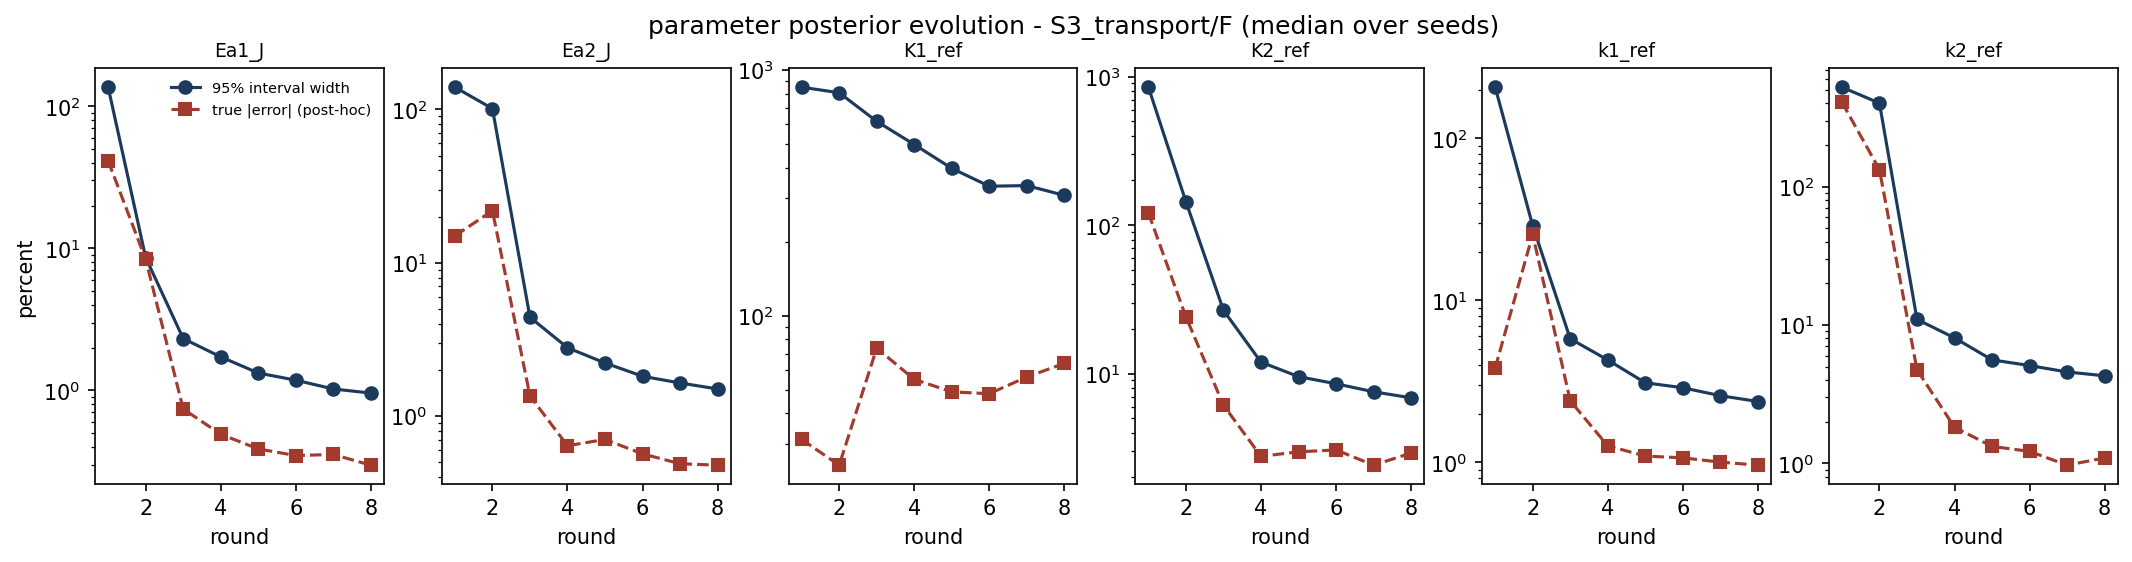

The file beside this chart, header and first rows:
param, round, median_rel_width_pct, median_rel_error_pct, n_bound_active
Ea1_J, 1, 136.1, 41.26, 0
Ea1_J, 2, 8.607, 8.36, 0
Ea1_J, 3, 2.317, 0.7405, 0
Ea1_J, 4, 1.722, 0.4916, 0
Ea1_J, 5, 1.326, 0.3876, 0
Ea1_J, 6, 1.18, 0.3482, 0
Ea1_J, 7, 1.024, 0.3542, 0
Ea1_J, 8, 0.9579, 0.2978, 0
Ea2_J, 1, 139.7, 14.95, 0
Ea2_J, 2, 101.2, 21.84, 2
Ea2_J, 3, 4.405, 1.35, 0
Ea2_J, 4, 2.784, 0.6388, 0
Ea2_J, 5, 2.215, 0.7015, 0
Ea2_J, 6, 1.813, 0.565, 0
Ea2_J, 7, 1.639, 0.4872, 0
Ea2_J, 8, 1.498, 0.4766, 0
K1_ref, 1, 849.7, 31.33, 0
K1_ref, 2, 806.5, 24.62, 0
K1_ref, 3, 616.9, 73.7, 0
K1_ref, 4, 496.6, 55.01, 0
K1_ref, 5, 397.1, 48.92, 0
K1_ref, 6, 335.9, 48.1, 0
K1_ref, 7, 338, 56.25, 0
K1_ref, 8, 308.4, 63.88, 0
K2_ref, 1, 849.7, 120.7, 0
K2_ref, 2, 143.7, 24.08, 0
K2_ref, 3, 26.68, 6.126, 0
K2_ref, 4, 11.95, 2.772, 0
K2_ref, 5, 9.544, 2.972, 0
K2_ref, 6, 8.541, 3.062, 0
K2_ref, 7, 7.542, 2.416, 0
K2_ref, 8, 6.869, 2.917, 0
k1_ref, 1, 207, 3.823, 0
k1_ref, 2, 28.91, 25.54, 0
k1_ref, 3, 5.801, 2.399, 0
k1_ref, 4, 4.29, 1.267, 0
k1_ref, 5, 3.102, 1.095, 0
k1_ref, 6, 2.891, 1.067, 0
k1_ref, 7, 2.583, 1.005, 0
k1_ref, 8, 2.377, 0.9619, 0
k2_ref, 1, 523.5, 407.2, 0
k2_ref, 2, 401.3, 132.5, 0
k2_ref, 3, 10.96, 4.739, 0
k2_ref, 4, 8.056, 1.819, 0
k2_ref, 5, 5.585, 1.323, 0
k2_ref, 6, 5.083, 1.218, 0
k2_ref, 7, 4.568, 0.9677, 0
k2_ref, 8, 4.287, 1.092, 0
